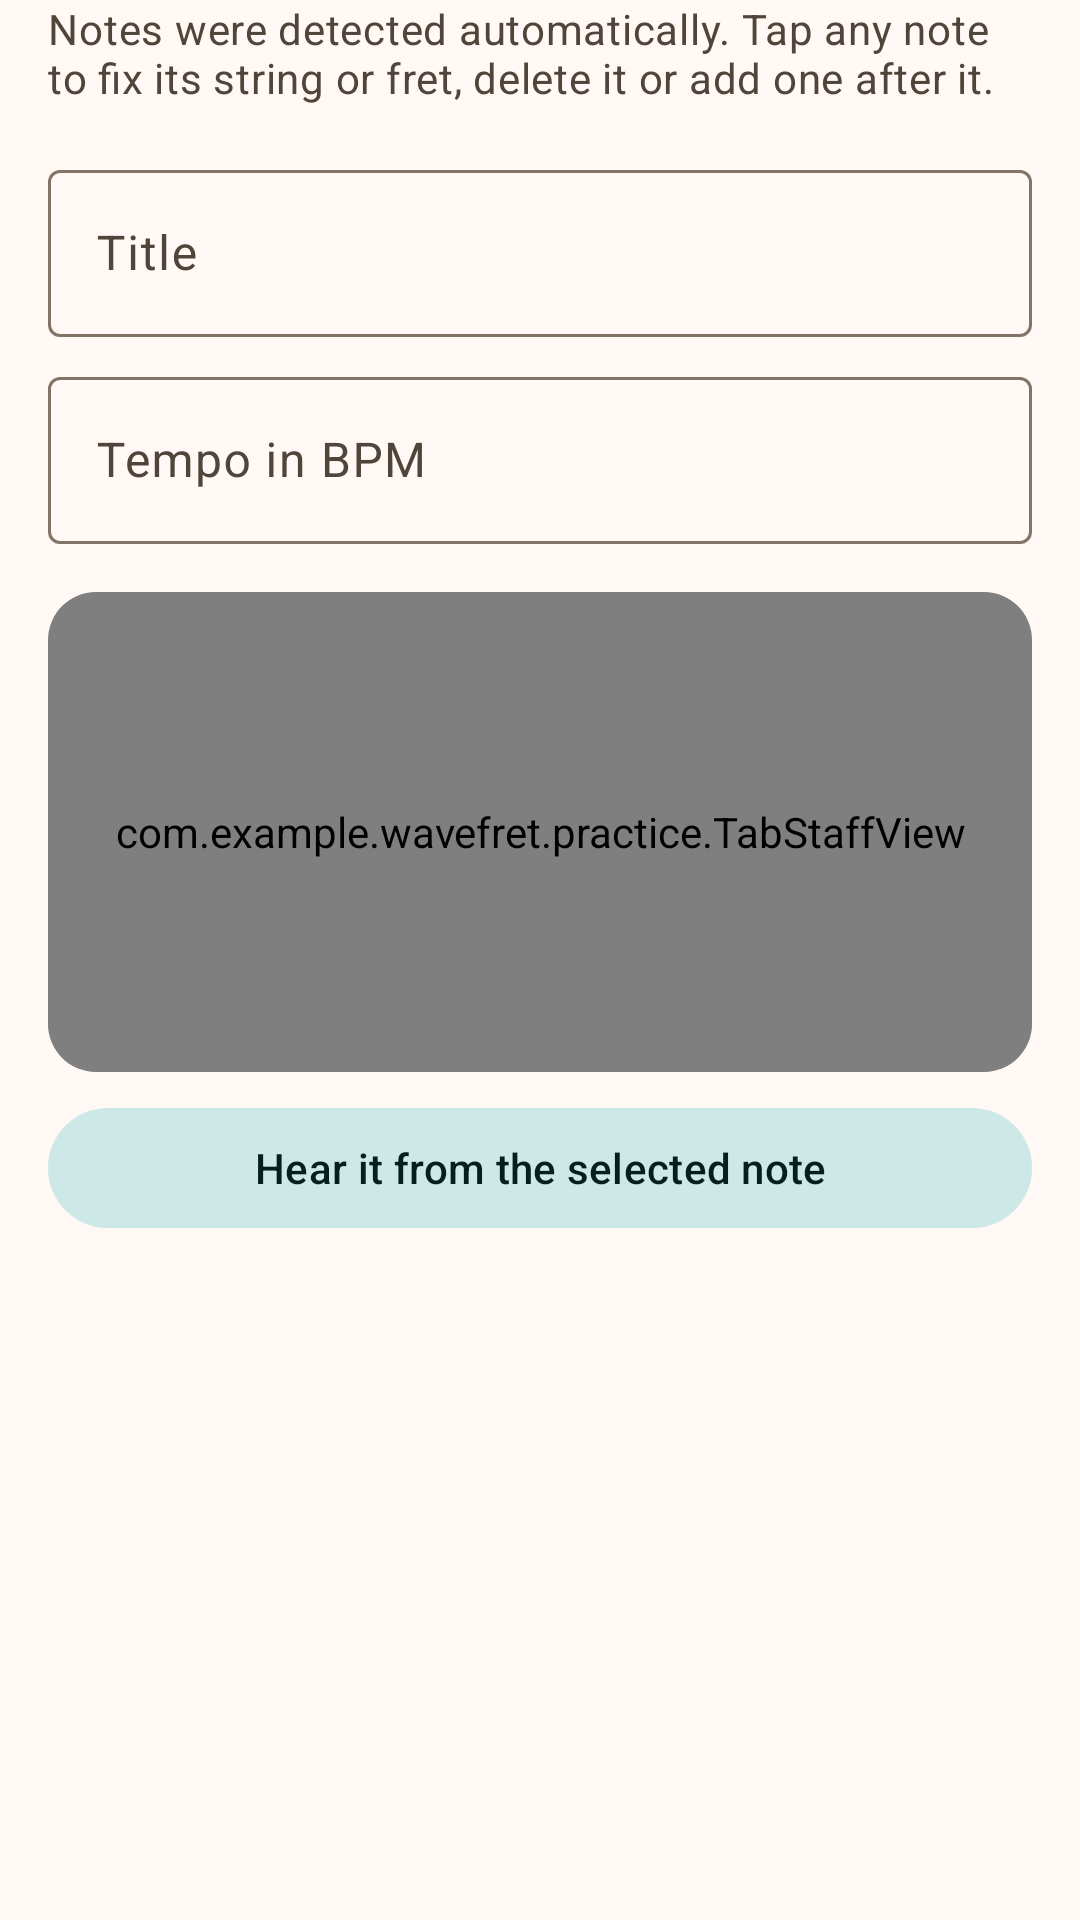

Here is an Android app screen rendered from its layout file. Give the layout XML and the strings, colors and styles it references.
<!-- AndroidManifest.xml: application theme Theme.WaveFret -->
<!-- res/layout/header_lesson_editor.xml -->
<?xml version="1.0" encoding="utf-8"?>
<LinearLayout xmlns:android="http://schemas.android.com/apk/res/android"
    xmlns:app="http://schemas.android.com/apk/res-auto"
    android:layout_width="match_parent"
    android:layout_height="wrap_content"
    android:orientation="vertical"
    android:paddingHorizontal="@dimen/screen_gutter">

    <TextView
        android:id="@+id/lessonEditorHelpTextView"
        style="@style/Widget.WaveFret.SecondaryText"
        android:layout_width="match_parent"
        android:layout_height="wrap_content"
        android:text="@string/lesson_editor_help" />

    <com.google.android.material.textfield.TextInputLayout
        android:id="@+id/lessonEditorTitleLayout"
        style="@style/Widget.Material3.TextInputLayout.OutlinedBox"
        android:layout_width="match_parent"
        android:layout_height="wrap_content"
        android:layout_marginTop="@dimen/space_m"
        android:hint="@string/import_song_title_hint">

        <com.google.android.material.textfield.TextInputEditText
            android:id="@+id/lessonEditorTitleEditText"
            android:layout_width="match_parent"
            android:layout_height="wrap_content"
            android:inputType="textCapSentences" />
    </com.google.android.material.textfield.TextInputLayout>

    <com.google.android.material.textfield.TextInputLayout
        android:id="@+id/lessonEditorTempoLayout"
        style="@style/Widget.Material3.TextInputLayout.OutlinedBox"
        android:layout_width="match_parent"
        android:layout_height="wrap_content"
        android:layout_marginTop="@dimen/space_s"
        android:hint="@string/lesson_editor_tempo_hint">

        <com.google.android.material.textfield.TextInputEditText
            android:id="@+id/lessonEditorTempoEditText"
            android:layout_width="match_parent"
            android:layout_height="wrap_content"
            android:inputType="number"
            android:maxLength="3" />
    </com.google.android.material.textfield.TextInputLayout>

    <com.google.android.material.card.MaterialCardView
        android:layout_width="match_parent"
        android:layout_height="wrap_content"
        android:layout_marginTop="@dimen/space_m">

        <com.example.wavefret.practice.TabStaffView
            android:id="@+id/lessonEditorTabStaffView"
            android:layout_width="match_parent"
            android:layout_height="160dp" />
    </com.google.android.material.card.MaterialCardView>

    <com.google.android.material.button.MaterialButton
        android:id="@+id/lessonEditorHearButton"
        style="@style/Widget.Material3.Button.TonalButton"
        android:layout_width="match_parent"
        android:layout_height="wrap_content"
        android:layout_marginTop="@dimen/space_s"
        android:minHeight="@dimen/touch_target"
        android:text="@string/hear_lesson_from_note"
        app:icon="@drawable/ic_hear" />

    <TextView
        android:id="@+id/lessonEditorNotesHeading"
        style="@style/Widget.WaveFret.SectionHeader"
        android:layout_width="wrap_content"
        android:layout_height="wrap_content"
        android:layout_marginTop="@dimen/space_l"
        android:layout_marginBottom="@dimen/space_s" />
</LinearLayout>
<!-- resources referenced by this layout -->
<resources>
  <dimen name="screen_gutter">16dp</dimen>
  <dimen name="space_l">24dp</dimen>
  <dimen name="space_m">16dp</dimen>
  <dimen name="space_s">8dp</dimen>
  <dimen name="touch_target">48dp</dimen>
  <string name="hear_lesson_from_note">Hear it from the selected note</string>
  <string name="import_song_title_hint">Title</string>
  <string name="lesson_editor_help">Notes were detected automatically. Tap any note to fix its string or fret, delete it or add one after it.</string>
  <string name="lesson_editor_tempo_hint">Tempo in BPM</string>
  <style name="Widget.WaveFret.SecondaryText" parent="">
          <item name="android:textAppearance">@style/TextAppearance.WaveFret.Body</item>
          <item name="android:textColor">?attr/colorOnSurfaceVariant</item>
      </style>
  <style name="Widget.WaveFret.SectionHeader" parent="">
          <item name="android:textAppearance">@style/TextAppearance.WaveFret.Title</item>
          <item name="android:textColor">?attr/colorOnSurface</item>
      </style>
  <style name="Theme.WaveFret" parent="Base.Theme.WaveFret" />
  <style name="TextAppearance.WaveFret.Body" parent="TextAppearance.Material3.BodyMedium" />
  <style name="TextAppearance.WaveFret.Title" parent="TextAppearance.Material3.TitleLarge" />
  <color name="wf_primary">#8A5300</color>
  <color name="wf_on_primary">#FFFFFF</color>
  <color name="wf_primary_container">#FFDDB7</color>
  <color name="wf_on_primary_container">#2C1700</color>
  <color name="wf_secondary">#00696B</color>
  <color name="wf_on_secondary">#FFFFFF</color>
  <color name="wf_secondary_container">#CCE8E7</color>
  <color name="wf_on_secondary_container">#051F1F</color>
  <color name="wf_error">#BA1A1A</color>
  <color name="wf_on_error">#FFFFFF</color>
  <color name="wf_error_container">#FFDAD6</color>
  <color name="wf_on_error_container">#410002</color>
  <color name="wf_surface">#FFF8F4</color>
  <color name="wf_on_surface">#201B16</color>
  <color name="wf_on_surface_variant">#50453A</color>
  <color name="wf_outline">#827568</color>
  <color name="wf_outline_variant">#D4C4B5</color>
  <color name="wf_surface_container_lowest">#FFFFFF</color>
  <color name="wf_surface_container_low">#FCF2EA</color>
  <color name="wf_surface_container">#F6ECE4</color>
  <color name="wf_surface_container_high">#F0E6DE</color>
  <color name="wf_surface_container_highest">#EBE1D9</color>
  <style name="Widget.WaveFret.Card" parent="Widget.Material3.CardView.Filled">
          <item name="cardBackgroundColor">?attr/colorSurfaceContainer</item>
          <item name="shapeAppearance">@style/ShapeAppearance.Material3.Corner.Large</item>
      </style>
</resources>
